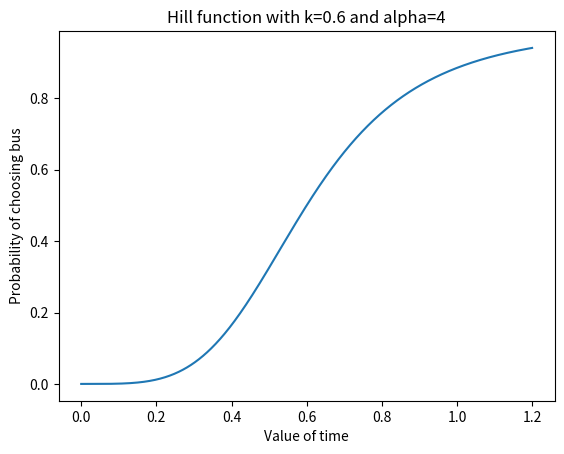

The matplotlib source for this figure:
"""A module for different utils regarding price."""
import numpy as np


def map_to_price(x, lower: float, upper: float):
    """Map from tanh to linear price."""
    return (upper - lower) / 2 * x + (lower + upper) / 2


def value_of_time(price: np.ndarray, duration: np.ndarray, demand_ratio: float) -> np.float64:
    """Compute value of time (vot)."""
    return np.max(price / duration)  # * demand_ratio


def hill_equation(x: float, k: float, alpha: float = 4) -> float:
    """Compute shifted sigmoid."""
    return x**alpha / (k**alpha + x**alpha)


if __name__ == "__main__":
    import matplotlib.pyplot as plt
    import numpy as np

    vot = 0.6
    x = np.linspace(0, 1.2, 1000)
    plt.plot(x, hill_equation(x, vot, 4))
    plt.title(f"Hill function with k={vot} and alpha={4}")
    plt.xlabel("Value of time")
    plt.ylabel("Probability of choosing bus")
    plt.show()
